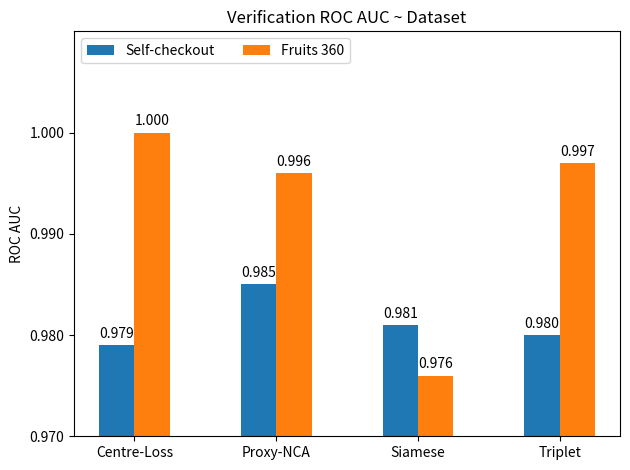

Write the Python code that produced this figure. (Note: this script raises an exception after producing the figure.)
import matplotlib.pyplot as plt
import numpy as np
import os

plot_title = "Verification ROC AUC ~ Dataset"
legend_title = "ROC AUC"
dest_filename = "bar_fruits360vsour.png"

species = ("Centre-Loss", "Proxy-NCA", "Siamese", "Triplet" )
penguin_means = {
    'Self-checkout': (0.979, 0.985, 0.981, 0.980),     # data from roc_bymethod_bestdist.png
    'Fruits 360': (1.000, 0.996, 0.976, 0.997),          # data from roc_bymethod_bestdist_fruits360.png
}

x = np.arange(len(species))  # the label locations
width = 0.25  # the width of the bars
multiplier = 0

fig, ax = plt.subplots(layout='constrained')

for attribute, measurement in penguin_means.items():
    print ("attribute: {}".format(attribute))
    print ("measurement: {}".format(measurement))
    offset = width * multiplier
    print ("offset: {}".format(offset))
    rects = plt.bar(x + offset, measurement, width, label=attribute)
    ax.bar_label(rects, padding=3, fmt='%.3f')
    multiplier += 1

# Add some text for labels, title and custom x-axis tick labels, etc.
ax.set_ylabel('ROC AUC')
ax.set_title ( plot_title )
ax.set_xticks(x + width/2, species)
ax.legend(loc='upper left', ncols=3)
ax.set_ylim(0.97, 1.01)

#y_ticks=["0.950","1.000"]
ax.set_yticks([.97, .98, .99, 1.], ["0.970","0.980","0.990","1.000"])


plt.tight_layout()
plt.savefig ( os.path.join(r"A:\IsKnown_Results\Dists",dest_filename ) )
plt.close()